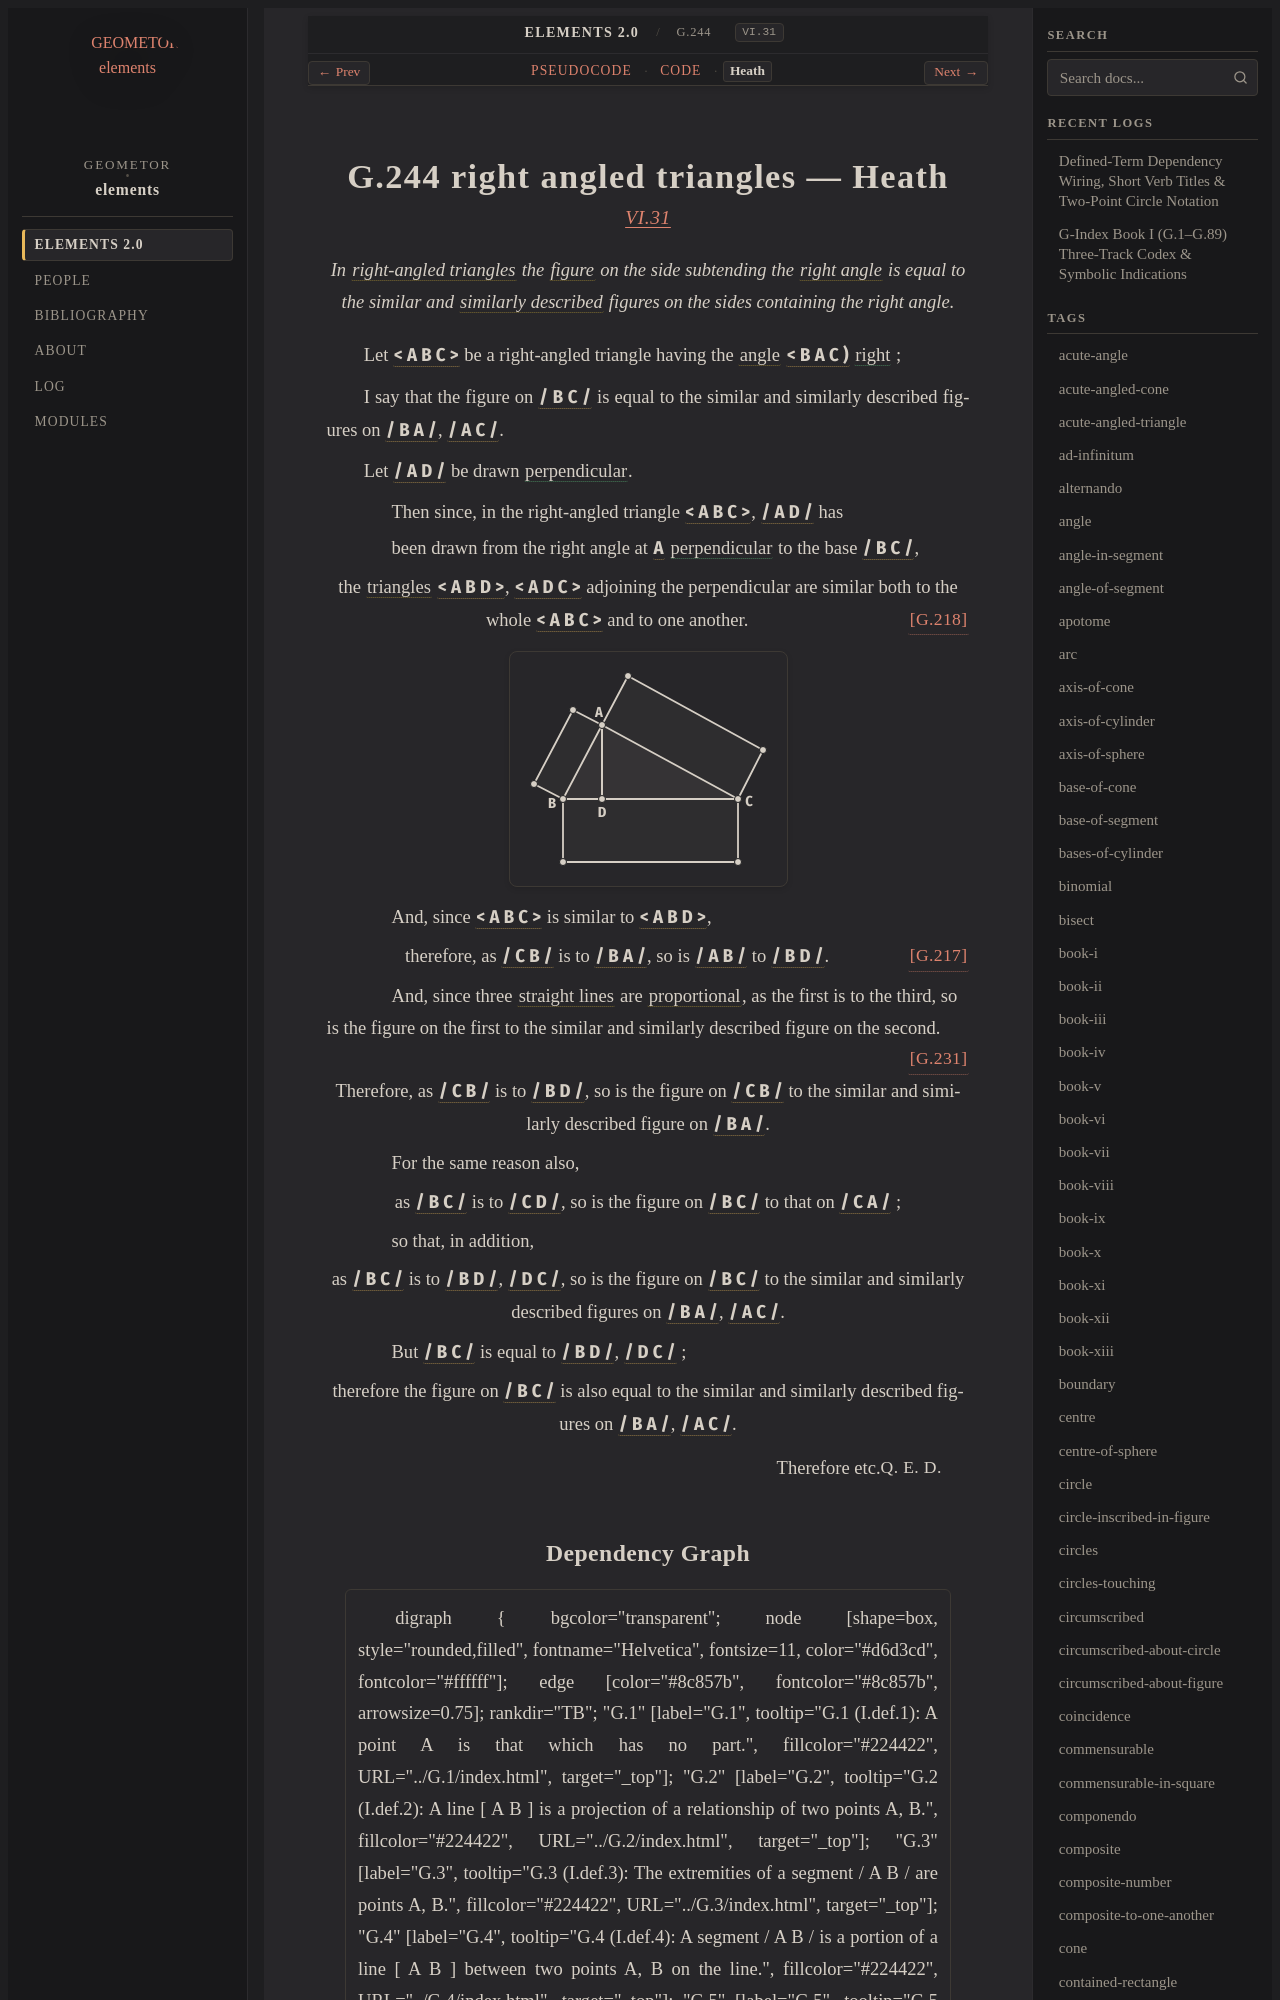

repository: geometor/elements · page: elements2/G.244/heath.html · generator: sphinx

:canonical_id: G.244
:original_id: VI.31
:title: G.244 right angled triangles
:volume: II
:book: VI
:type: prop

G.244 right angled triangles — Heath
====================================

.. rubric:: `VI.31 <https://geometor.github.io/euclid/heath/volume_II/book_vi/propositions/31/>`_

.. enunciation::

   In :term:`right-angled triangles <G.78>` the :term:`figure <G.9>` on the side subtending the :term:`right angle <G.33>` is equal to the similar and :term:`similarly described <G.217>` figures on the sides containing the right angle.

Let :g:`< A B C > <g1:< A B C >>` be a right-angled triangle having the :term:`angle <G.22>` :g:`< B A C ) <g1:< B A C )>` :eq:`right <g1:< B A C )>` ;

I say that the figure on :g:`/ B C / <g1:/ B C />` is equal to the similar and similarly described figures on :g:`/ B A / <g1:/ B A />`, :g:`/ A C / <g1:/ A C />`.

Let :g:`/ A D / <g1:/ A D />` be drawn :eq:`perpendicular <g1:/ A D />`.

.. subclause::

   Then since, in the right-angled triangle :g:`< A B C > <g1:< A B C >>`, :g:`/ A D / <g1:/ A D />` has

.. subclause::

   been drawn from the right angle at :g:`A <g1:A>` :eq:`perpendicular <g1:/ A D / = g1:/ B C />` to the base :g:`/ B C / <g1:/ B C />`,

.. assertion::

   the :term:`triangles <G.12>` :g:`< A B D > <g1:< A B D >>`, :g:`< A D C > <g1:< A D C >>` adjoining the perpendicular are similar both to the whole :g:`< A B C > <g1:< A B C >>` and to one another. :just:`[G.218] <G.218>`

.. picture:: g1.svg
   :alt: Proposition 31

.. subclause::

   And, since :g:`< A B C > <g1:< A B C >>` is similar to :g:`< A B D > <g1:< A B D >>`,

.. assertion::

   therefore, as :g:`/ C B / <g1:/ C B />` is to :g:`/ B A / <g1:/ B A />`, so is :g:`/ A B / <g1:/ A B />` to :g:`/ B D / <g1:/ B D />`. :just:`[G.217] <G.217>`

.. subclause::

   And, since three :term:`straight lines <G.4>` are :term:`proportional <G.180>`, as the first is to the third, so is the figure on the first to the similar and similarly described figure on the second. :just:`[G.231] <G.231>`

.. assertion::

   Therefore, as :g:`/ C B / <g1:/ C B />` is to :g:`/ B D / <g1:/ B D />`, so is the figure on :g:`/ C B / <g1:/ C B />` to the similar and similarly described figure on :g:`/ B A / <g1:/ B A />`.

.. subclause::

   For the same reason also,

.. assertion::

   as :g:`/ B C / <g1:/ B C />` is to :g:`/ C D / <g1:/ C D />`, so is the figure on :g:`/ B C / <g1:/ B C />` to that on :g:`/ C A / <g1:/ C A />` ;

.. subclause::

   so that, in addition,

.. assertion::

   as :g:`/ B C / <g1:/ B C />` is to :g:`/ B D / <g1:/ B D />`, :g:`/ D C / <g1:/ D C />`, so is the figure on :g:`/ B C / <g1:/ B C />` to the similar and similarly described figures on :g:`/ B A / <g1:/ B A />`, :g:`/ A C / <g1:/ A C />`.

.. subclause::

   But :g:`/ B C / <g1:/ B C />` is equal to :g:`/ B D / <g1:/ B D />`, :g:`/ D C / <g1:/ D C />` ;

.. assertion::

   therefore the figure on :g:`/ B C / <g1:/ B C />` is also equal to the similar and similarly described figures on :g:`/ B A / <g1:/ B A />`, :g:`/ A C / <g1:/ A C />`.

.. qed::

   Therefore etc. :just:`Q. E. D.`
